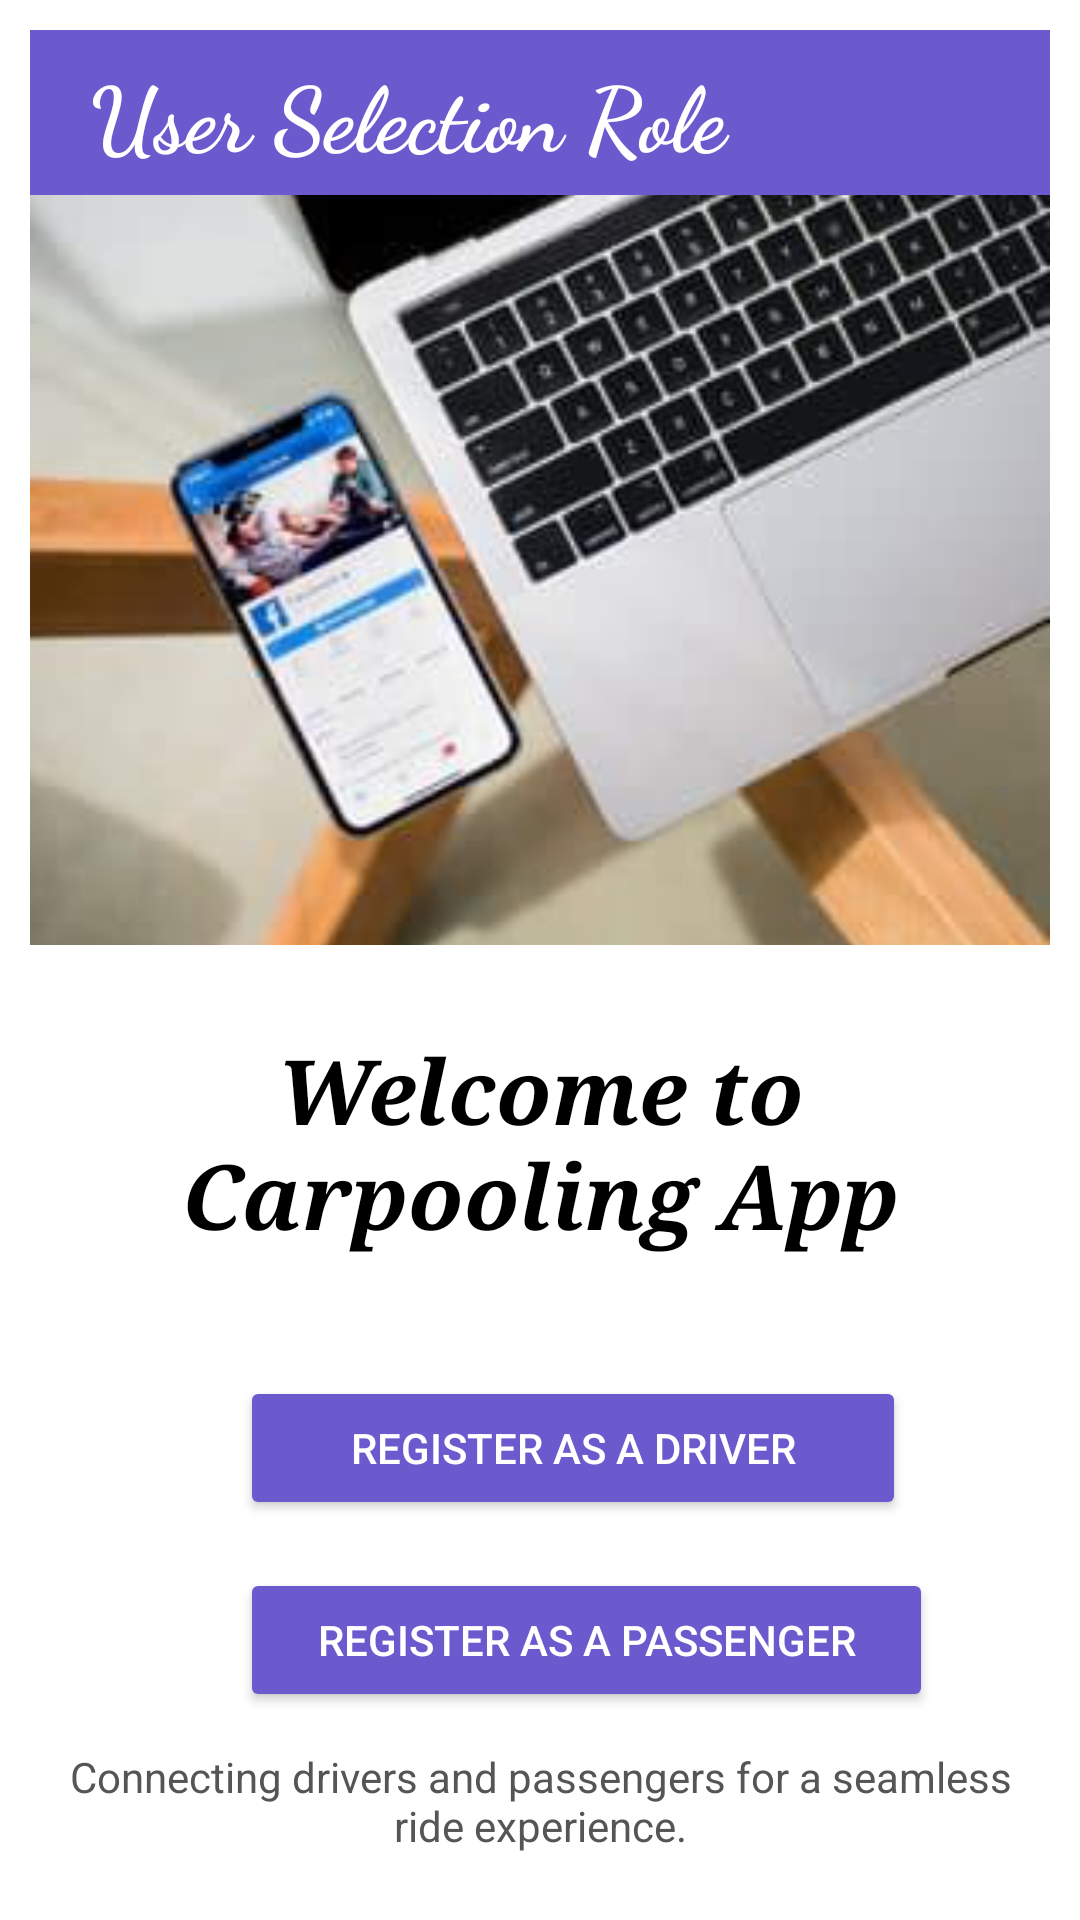

This screen was rendered from an Android layout file. Write that file and the resources it references.
<!-- AndroidManifest.xml: application theme Theme.CarpoolingApp -->
<!-- res/layout/activity_user_selection.xml -->
<?xml version="1.0" encoding="utf-8"?>
<androidx.constraintlayout.widget.ConstraintLayout xmlns:android="http://schemas.android.com/apk/res/android"
    xmlns:app="http://schemas.android.com/apk/res-auto"
    xmlns:tools="http://schemas.android.com/tools"
    android:id="@+id/main"
    android:layout_width="match_parent"
    android:layout_height="match_parent"
    tools:context=".UserSelectionActivity">

    <RelativeLayout
        android:layout_width="match_parent"
        android:layout_height="match_parent"
        android:background="#FFFFFF"
        android:padding="10dp">

        
        <androidx.appcompat.widget.Toolbar
            android:id="@+id/toolbar"
            android:layout_width="match_parent"
            android:layout_height="?attr/actionBarSize"
            android:background="#6A5ACD"
            android:title="Welcome to Carpooling System"
            android:titleTextColor="#FFFFFF">

            


            <TextView
                android:layout_width="match_parent"
                android:layout_height="wrap_content"
                android:layout_marginLeft="20dp"
                android:fontFamily="cursive"
                android:gravity="right|left"
                android:text="User Selection Role"
                android:textColor="@color/white"
                android:textSize="30sp"
                android:textStyle="bold" />
        </androidx.appcompat.widget.Toolbar>

        <ImageView
            android:id="@+id/backgroundImage"
            android:layout_width="match_parent"
            android:layout_height="250dp"
            android:layout_marginTop="55dp"
            android:scaleType="centerCrop"
            android:src="@drawable/background" />

        <TextView
            android:id="@+id/welcomeText"
            android:layout_width="wrap_content"
            android:layout_height="wrap_content"
            android:layout_below="@id/backgroundImage"
            android:layout_marginTop="28dp"
            android:fontFamily="serif"
            android:gravity="center_horizontal"
            android:text="Welcome to Carpooling App"
            android:textAlignment="center"
            android:textColor="#000000"
            android:textSize="30sp"
            android:textStyle="bold|italic" />

        <Button
            android:id="@+id/btnDriver"
            android:layout_width="222dp"
            android:layout_height="wrap_content"
            android:layout_below="@id/welcomeText"
            android:layout_marginStart="70dp"
            android:layout_marginTop="40dp"
            android:backgroundTint="#6A5ACD"
            android:text="Register as a Driver"
            android:textColor="#FFFFFF" />

        <Button
            android:id="@+id/btnPassenger"
            android:layout_width="231dp"
            android:layout_height="wrap_content"
            android:layout_below="@id/btnDriver"
            android:layout_marginStart="70dp"
            android:layout_marginTop="16dp"
            android:backgroundTint="#6A5ACD"
            android:text="Register as a Passenger"
            android:textColor="#FFFFFF" />

        <TextView
            android:id="@+id/subText"
            android:layout_width="wrap_content"
            android:layout_height="96dp"
            android:layout_below="@id/btnPassenger"
            android:layout_marginStart="10dp"
            android:layout_marginLeft="10dp"
            android:layout_marginTop="10dp"
            android:layout_marginEnd="10dp"
            android:layout_marginRight="10dp"
            android:layout_marginBottom="10dp"
            android:gravity="center"
            android:text="Connecting drivers and passengers for a seamless ride experience."
            android:textColor="#555555"
            android:textSize="14sp" />

    </RelativeLayout>
</androidx.constraintlayout.widget.ConstraintLayout>
<!-- resources referenced by this layout -->
<resources>
  <color name="white">#FFFFFFFF</color>
  <!-- drawable background: png bitmap (drawable, 83588 bytes) -->
  <style name="Theme.CarpoolingApp" parent="Theme.MaterialComponents.DayNight.NoActionBar">
          
  
          <item name="colorOnSecondary">@color/black</item>
          
          <item name="colorPrimary">@color/primary</item>
          <item name="colorPrimaryDark">@color/primary_dark</item>
          <item name="colorAccent">@color/accent</item>
          <item name="android:windowBackground">@color/background</item>
          <item name="android:statusBarColor">@color/primary_dark</item>
      </style>
  <color name="black">#FF000000</color>
  <color name="primary">#3F51B5</color>
  <color name="primary_dark">#303F9F</color>
  <color name="accent">#FF5722</color>
  <color name="background">#F5F7FA</color>
</resources>
